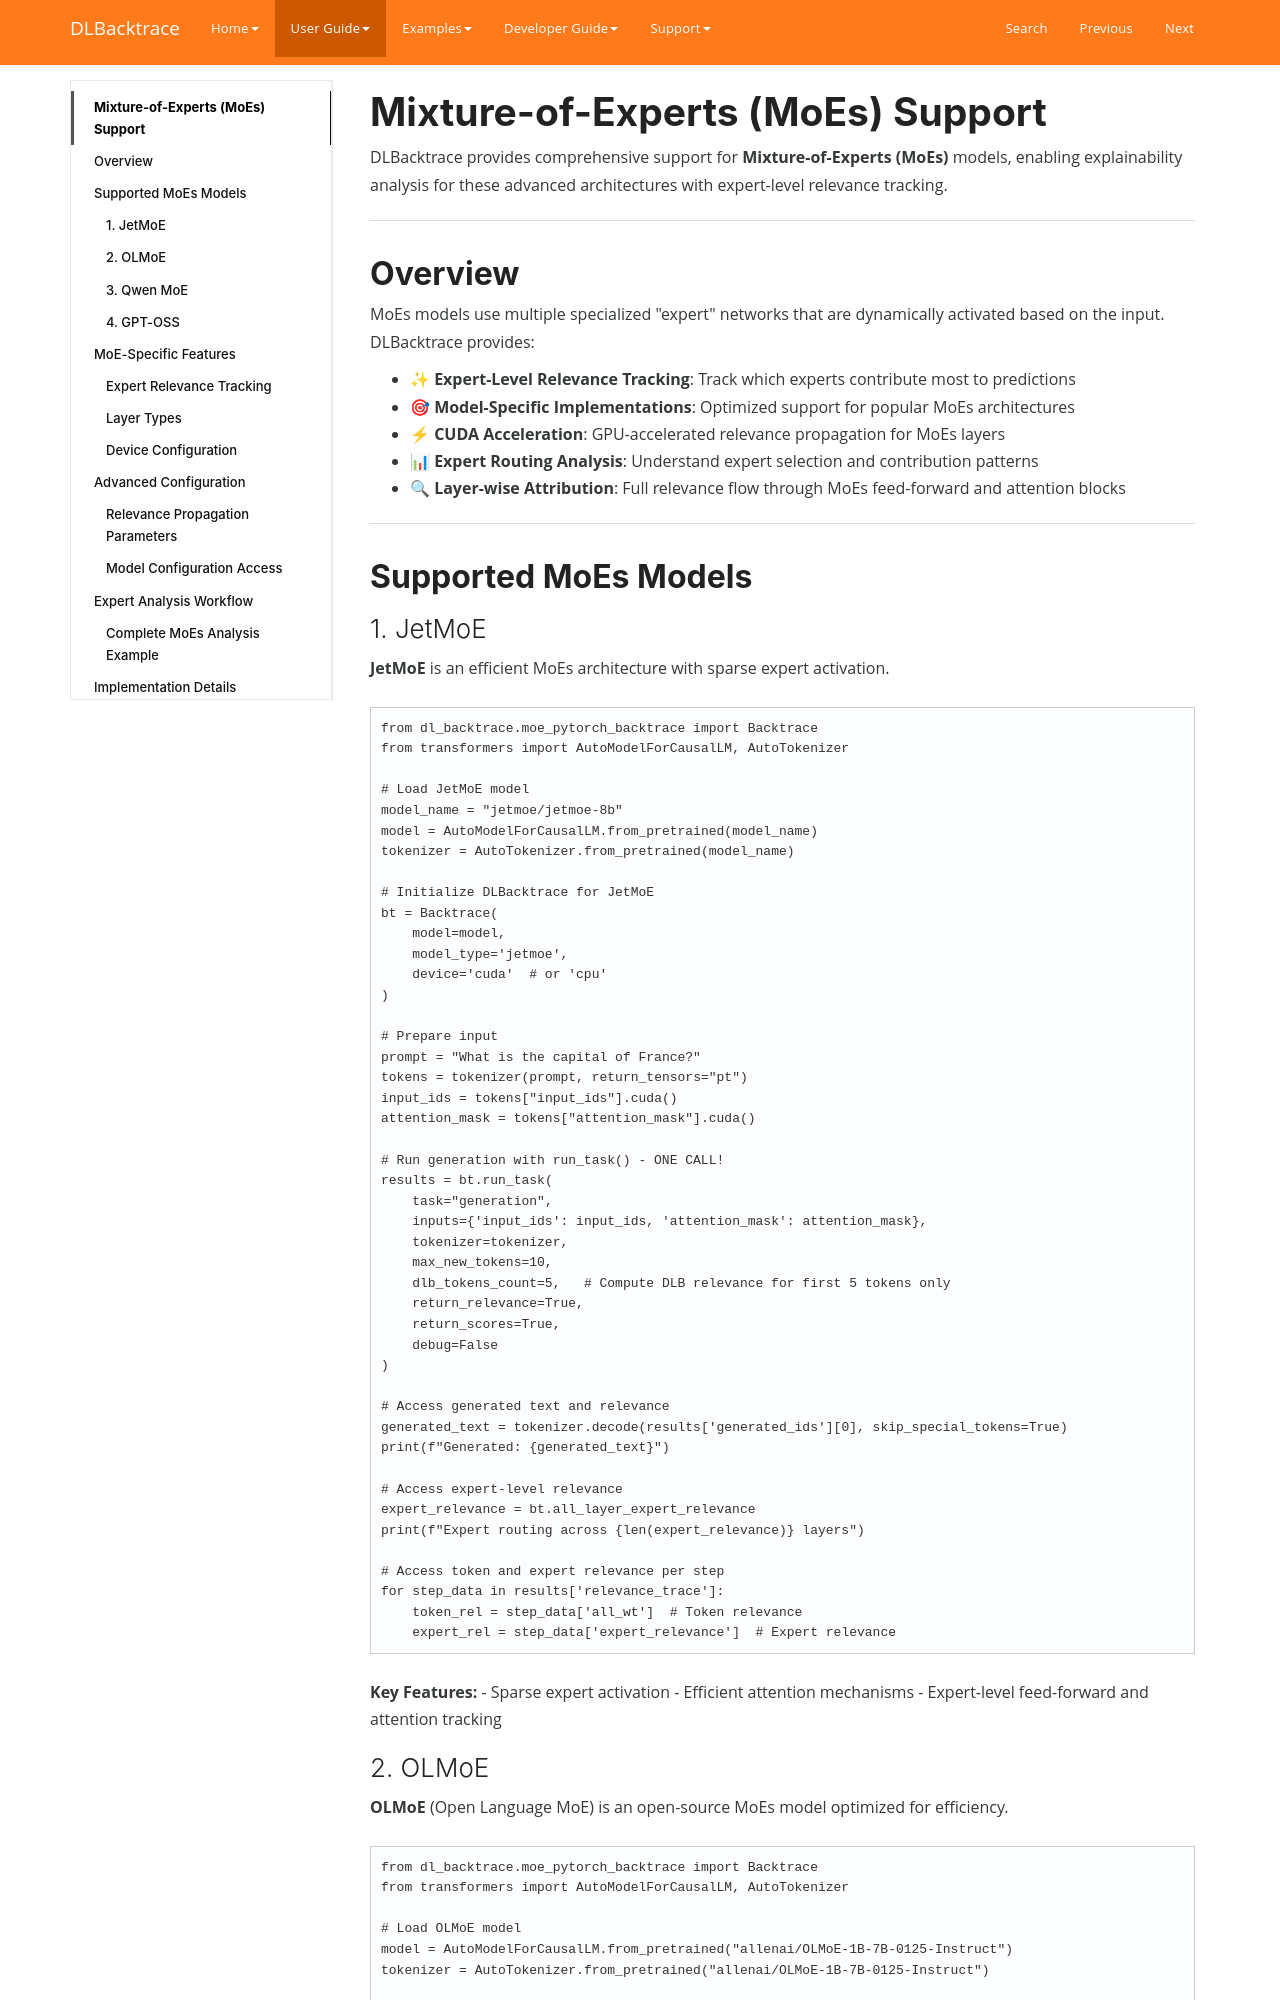

repository: Lexsi-Labs/DLBacktrace · page: guide/pytorch/moe-models/index.html · generator: mkdocs

# Mixture-of-Experts (MoEs) Support

DLBacktrace provides comprehensive support for **Mixture-of-Experts (MoEs)** models, enabling explainability analysis for these advanced architectures with expert-level relevance tracking.

---

## Overview

MoEs models use multiple specialized "expert" networks that are dynamically activated based on the input. DLBacktrace provides:

- **✨ Expert-Level Relevance Tracking**: Track which experts contribute most to predictions
- **🎯 Model-Specific Implementations**: Optimized support for popular MoEs architectures
- **⚡ CUDA Acceleration**: GPU-accelerated relevance propagation for MoEs layers
- **📊 Expert Routing Analysis**: Understand expert selection and contribution patterns
- **🔍 Layer-wise Attribution**: Full relevance flow through MoEs feed-forward and attention blocks

---

## Supported MoEs Models

### 1. JetMoE

**JetMoE** is an efficient MoEs architecture with sparse expert activation.

```python
from dl_backtrace.moe_pytorch_backtrace import Backtrace
from transformers import AutoModelForCausalLM, AutoTokenizer

# Load JetMoE model
model_name = "jetmoe/jetmoe-8b"
model = AutoModelForCausalLM.from_pretrained(model_name)
tokenizer = AutoTokenizer.from_pretrained(model_name)

# Initialize DLBacktrace for JetMoE
bt = Backtrace(
    model=model,
    model_type='jetmoe',
    device='cuda'  # or 'cpu'
)

# Prepare input
prompt = "What is the capital of France?"
tokens = tokenizer(prompt, return_tensors="pt")
input_ids = tokens["input_ids"].cuda()
attention_mask = tokens["attention_mask"].cuda()

# Run generation with run_task() - ONE CALL!
results = bt.run_task(
    task="generation",
    inputs={'input_ids': input_ids, 'attention_mask': attention_mask},
    tokenizer=tokenizer,
    max_new_tokens=10,
    dlb_tokens_count=5,   # Compute DLB relevance for first 5 tokens only
    return_relevance=True,
    return_scores=True,
    debug=False
)

# Access generated text and relevance
generated_text = tokenizer.decode(results['generated_ids'][0], skip_special_tokens=True)
print(f"Generated: {generated_text}")

# Access expert-level relevance
expert_relevance = bt.all_layer_expert_relevance
print(f"Expert routing across {len(expert_relevance)} layers")

# Access token and expert relevance per step
for step_data in results['relevance_trace']:
    token_rel = step_data['all_wt']  # Token relevance
    expert_rel = step_data['expert_relevance']  # Expert relevance
```

**Key Features:**
- Sparse expert activation
- Efficient attention mechanisms
- Expert-level feed-forward and attention tracking
